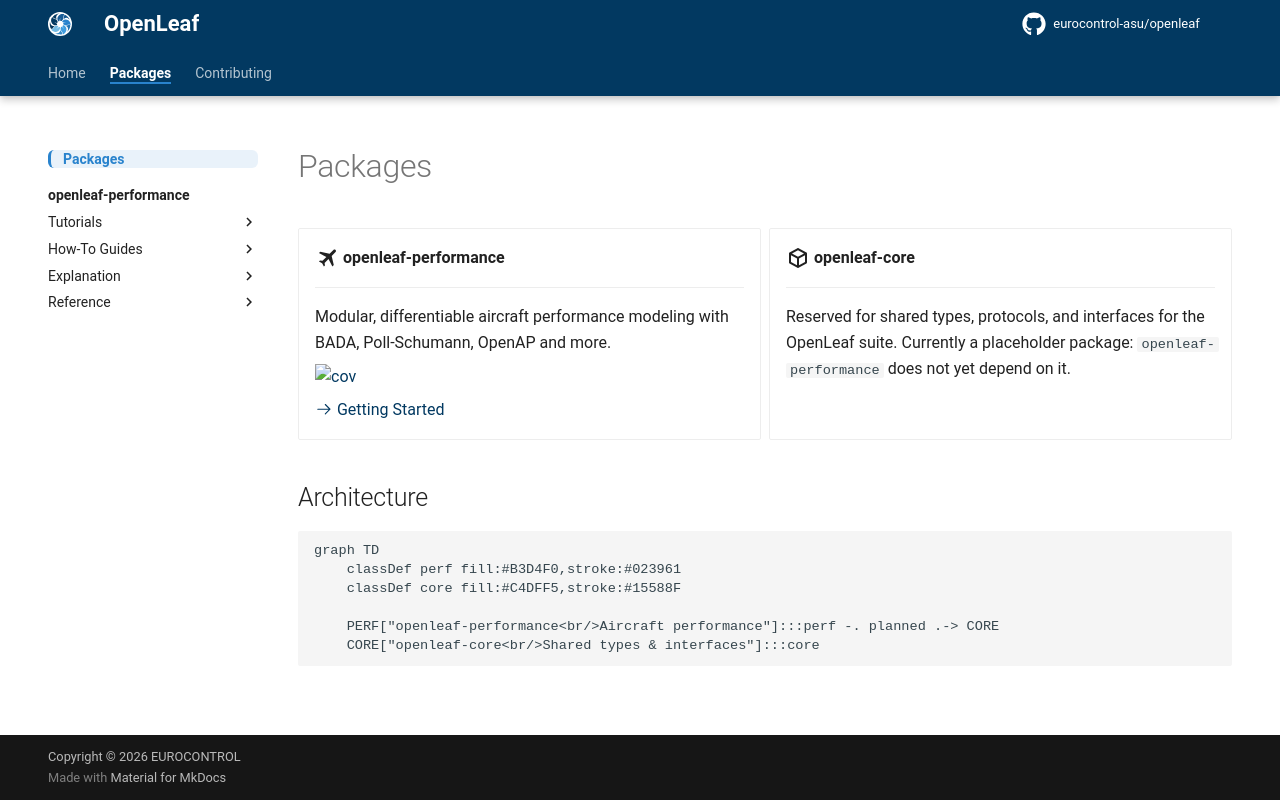

repository: eurocontrol-asu/openleaf · page: packages/index.html · generator: mkdocs

---
hide:
  - toc
---

# Packages

<div class="grid cards" markdown>

-   :material-airplane:{ .lg .middle } **openleaf-performance**

    ---

    Modular, differentiable aircraft performance modeling with BADA, Poll-Schumann, OpenAP and more.

    [![cov](https://img.shields.io/endpoint?url=https://raw.githubusercontent.com/eurocontrol-asu/openleaf/gh-pages/badges/openleaf-performance/coverage.json)](https://github.com/eurocontrol-asu/openleaf/actions/workflows/ci.yml)

    [:octicons-arrow-right-24: Getting Started](../openleaf-performance/)

-   :material-cube-outline:{ .lg .middle } **openleaf-core**

    ---

    Reserved for shared types, protocols, and interfaces for the OpenLeaf
    suite. Currently a placeholder package: `openleaf-performance` does not
    yet depend on it.

</div>

## Architecture

```mermaid
graph TD
    classDef perf fill:#B3D4F0,stroke:#023961
    classDef core fill:#C4DFF5,stroke:#15588F

    PERF["openleaf-performance<br/>Aircraft performance"]:::perf -. planned .-> CORE
    CORE["openleaf-core<br/>Shared types & interfaces"]:::core
```
